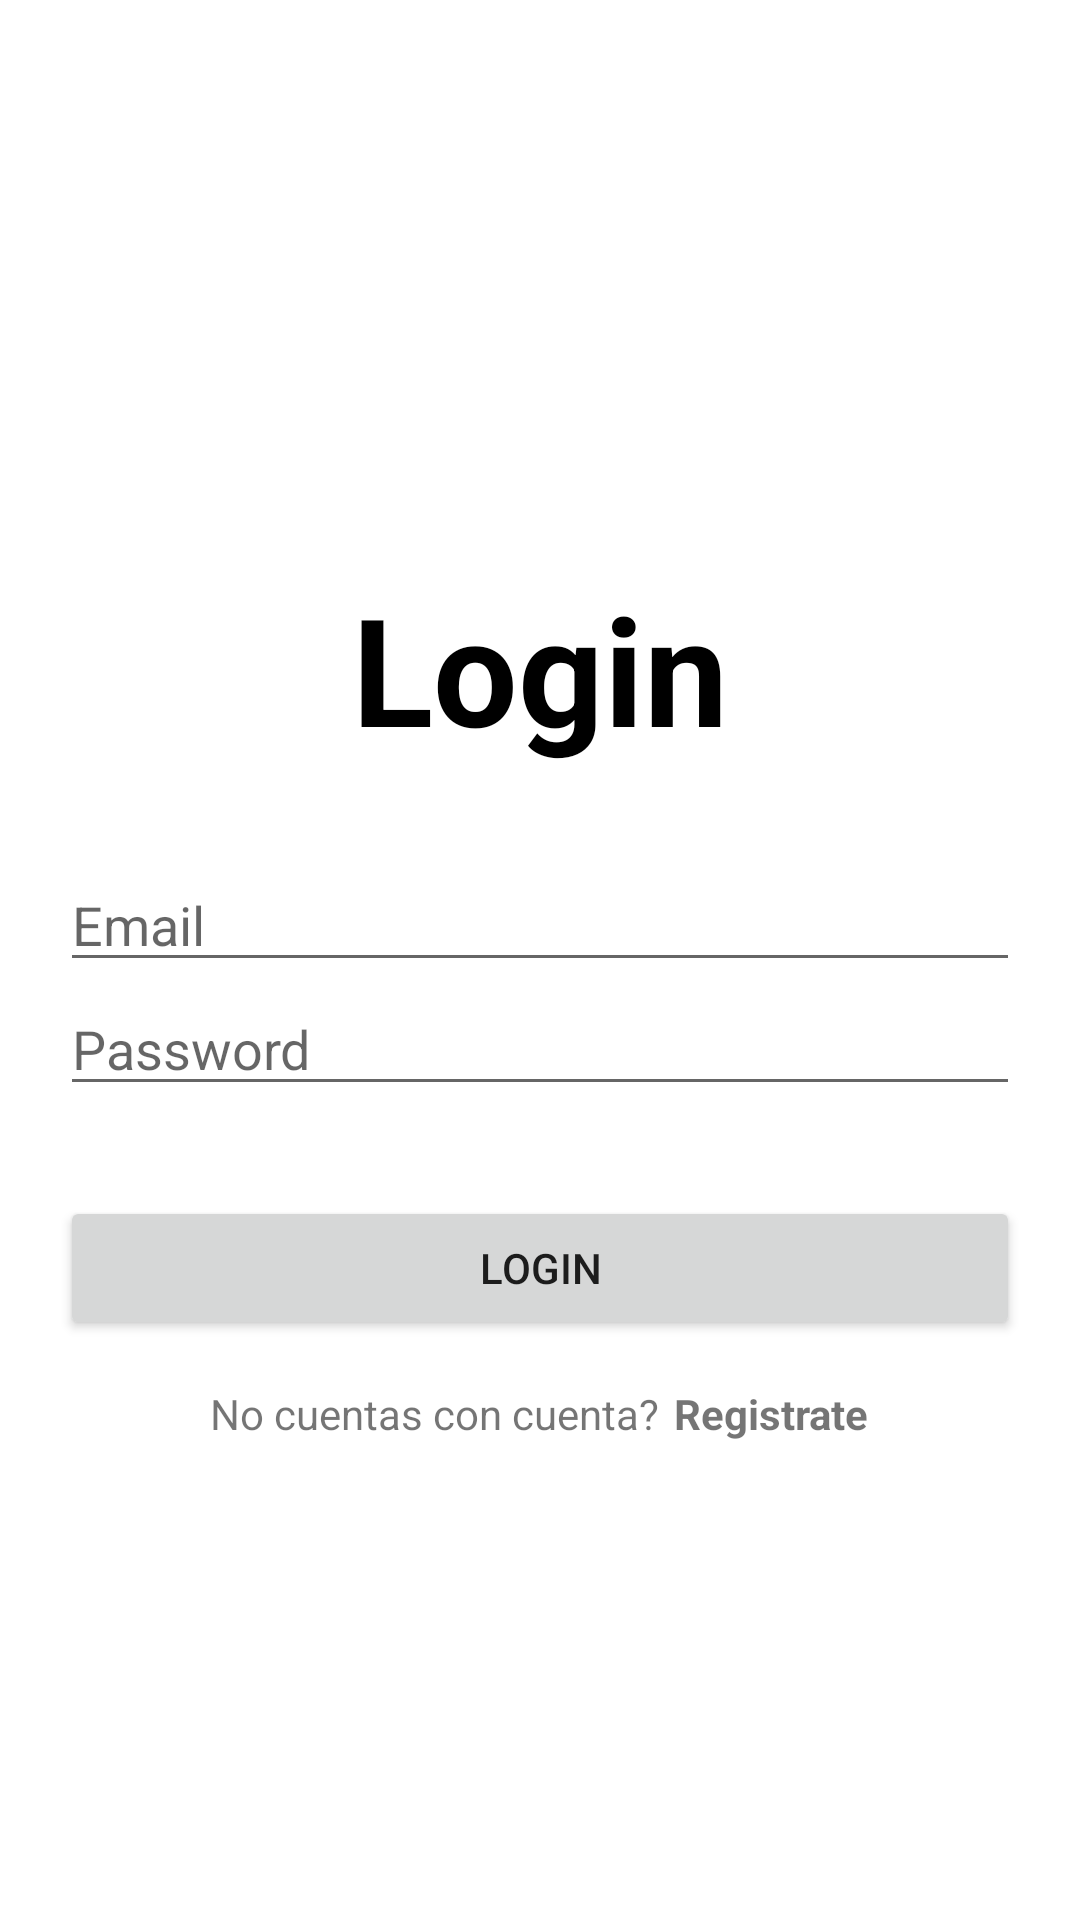

Write the Android layout XML for this screen, with the resource values it uses.
<!-- AndroidManifest.xml: application theme Theme.MARM -->
<!-- res/layout/activity_login.xml -->
<?xml version="1.0" encoding="utf-8"?>
<androidx.constraintlayout.widget.ConstraintLayout xmlns:android="http://schemas.android.com/apk/res/android"
    xmlns:app="http://schemas.android.com/apk/res-auto"
    xmlns:tools="http://schemas.android.com/tools"
    android:layout_width="match_parent"
    android:layout_height="match_parent"
    tools:context=".Login"
    android:id="@+id/login">


    <LinearLayout
        android:layout_width="match_parent"
        android:layout_height="match_parent"
        android:gravity="center"
        android:orientation="vertical">

        <ImageView
            android:id="@+id/image"
            android:layout_width="wrap_content"
            android:layout_height="wrap_content"
            android:src="@drawable/login"
            />

        <TextView
            android:layout_width="wrap_content"
            android:layout_height="wrap_content"
            android:layout_marginVertical="30dp"
            android:text="Login"
            android:textColor="@color/black"
            android:fontFamily="sans-serif"
            android:textSize="50dp"
            android:textStyle="bold"/>

        <EditText
        android:id="@+id/email"
        android:layout_width="match_parent"
        android:layout_height="wrap_content"
        android:inputType="text"
        android:hint="Email"
        android:layout_marginStart="20dp"
        android:layout_marginEnd="20dp"
        android:paddingEnd="0dp"
        />

        <EditText
            android:id="@+id/password"
            android:layout_width="match_parent"
            android:layout_height="wrap_content"
            android:inputType="text"
            android:hint="Password"
            android:layout_marginStart="20dp"
            android:layout_marginEnd="20dp"
            android:paddingEnd="0dp"
            />

        <androidx.appcompat.widget.AppCompatButton
            android:id="@+id/loginButton"
            android:layout_width="match_parent"
            android:layout_height="wrap_content"
            android:layout_marginStart="20dp"
            android:layout_marginEnd="20dp"
            android:text="Login"
            android:layout_marginTop="30dp"
            />

        <LinearLayout
            android:layout_width="wrap_content"
            android:layout_height="wrap_content"
            android:orientation="horizontal"
            android:layout_gravity="center"
            android:layout_marginTop="15dp"
            >

            <TextView
                android:layout_width="wrap_content"
                android:layout_height="wrap_content"
                android:text="No cuentas con cuenta?"/>

            <TextView
                android:id="@+id/registerButton"
                android:layout_width="wrap_content"
                android:layout_height="wrap_content"
                android:layout_marginStart="5dp"
                android:text="Registrate"
                android:textStyle="bold"
                />

        </LinearLayout>

    </LinearLayout>
</androidx.constraintlayout.widget.ConstraintLayout>
<!-- resources referenced by this layout -->
<resources>
  <style name="Theme.MARM" parent="Theme.MaterialComponents.DayNight.NoActionBar">
          
          <item name="colorPrimary">@color/purple_500</item>
          <item name="colorPrimaryVariant">@color/purple_700</item>
          <item name="colorOnPrimary">@color/white</item>
          
          <item name="colorSecondary">@color/teal_200</item>
          <item name="colorSecondaryVariant">@color/teal_700</item>
          <item name="colorOnSecondary">@color/black</item>
          
          <item name="android:statusBarColor" tools:targetApi="l">?attr/colorPrimaryVariant</item>
          
      </style>
  <!-- not gathered from this repository: default colours our renderer supplied (Android Studio template values) -->
  <color name="purple_500">#FF6200EE</color>
  <color name="purple_700">#FF3700B3</color>
  <color name="teal_200">#FF03DAC5</color>
  <color name="teal_700">#FF018786</color>
  <color name="black">#FF000000</color>
  <color name="white">#FFFFFFFF</color>
</resources>
